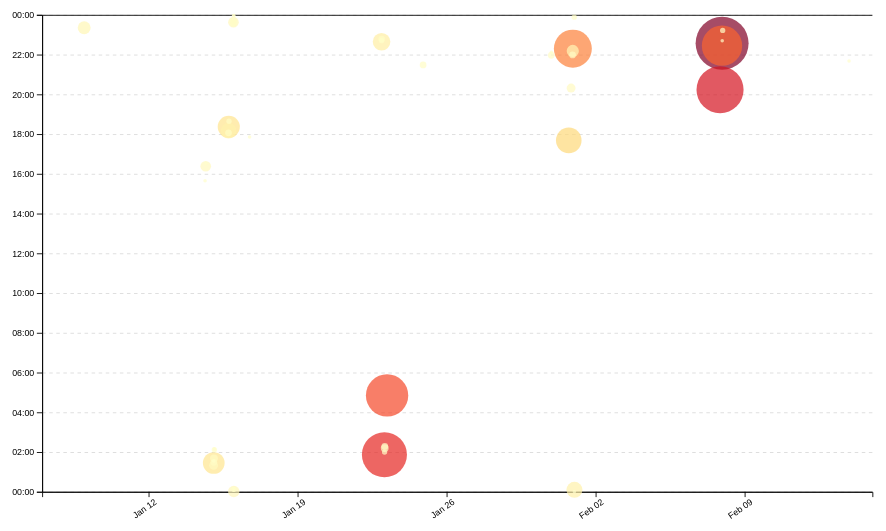
D3 v7 page, settled after 480 driven frames (8 s of simulated time); the page loaded 1 data file(s).


// ── ../global.js
const ARE_WE_HOME = document.documentElement.classList.contains('home');


console.log('IT’S ALIVE!');

function $$(selector, context = document) {
  return Array.from(context.querySelectorAll(selector));
}

let pages = [
    { url: 'index.html', title: 'Home' },
    { url: 'Projects/projects.html', title: 'Projects' },
    { url: 'Contact/contact.html', title: 'Contact' },
    { url: 'Resume/resume.html', title: 'Resume' },
    { url: 'Meta/meta.html', title: 'Meta' },
    { url: 'https://github.com/AndresRiera', title: 'GitHub' },
  ];

  let nav = document.createElement('nav');
  document.body.prepend(nav);

  for (let p of pages) {
    let url = p.url;
    let title = p.title;

    url = !ARE_WE_HOME && !url.startsWith('http') ? '../' + url : url;

    let a = document.createElement('a');
    a.href = url;
    a.textContent = title;
    nav.append(a);

    if (a.host === location.host && a.pathname === location.pathname) {
        a.classList.add('current');

        a.target = "_blank"
      }

    if (a.host !== location.host) {
        a.target = "_blank";
      }
  }

  document.body.insertAdjacentHTML(
    'afterbegin',
    `
    <label class="color-scheme">
      Theme:
      <select id="theme-switcher">
        <option value="auto">Automatic</option>
        <option value="light">Light</option>
        <option value="dark">Dark</option>
      </select>
    </label>`
  );
  
  const select = document.querySelector('#theme-switcher');

  if ("colorScheme" in localStorage) {
    const savedScheme = localStorage.colorScheme;

    document.documentElement.style.setProperty('color-scheme', savedScheme);
  
    select.value = savedScheme;
  } else {
    select.value = 'auto';
  }
  
  select.addEventListener('input', function (event) {
    const selectedTheme = event.target.value;
  
    localStorage.colorScheme = selectedTheme;

    document.documentElement.style.setProperty('color-scheme', selectedTheme);
  
    console.log('Color scheme changed to:', selectedTheme);
  });

    const form = document.querySelector('#contact-form');

    form?.addEventListener('submit', function (event) {
    event.preventDefault();

    const data = new FormData(form);

    let url = form.action; 
    let params = [];

    for (let [name, value] of data) {
        params.push(`${name}=${encodeURIComponent(value)}`);
    }

    url += `?${params.join('&')}`;

    location.href = url;
    });


    export async function fetchJSON(url) {
      try {
        // console.log('Fetching JSON from:', url); // Log the URL
        const response = await fetch(url);
        if (!response.ok) {
          throw new Error(`Failed to fetch JSON: ${response.status} ${response.statusText}`);
        }
        const data = await response.json();
        return data;
      } 
      catch (error) {
        console.error("Error fetching or parsing JSON data:", error);
        
      }
    }

    // export function renderProjects(project, containerElement, headingLevel = "h2") {
    //   if (!containerElement) {
    //       console.error("Invalid container element.");
    //       return;
    //   }
    
    //   const article = document.createElement("article");
    //   article.innerHTML = `
    //       <${headingLevel}>${project.title}</${headingLevel}>
    //       <img src="${project.image}" alt="${project.title}">
    //       <time datetime="${project.year}">${project.year}</time>
    //       <p>${project.description}</p>
    //   `;
    //   containerElement.appendChild(article);
    // }

    export function renderProjects(project, containerElement, headingLevel = "h2") {
      if (!containerElement) {
          console.error("Invalid container element.");
          return;
      }
  
      // Render the project card with the year displayed
      const article = document.createElement("article");
      article.classList.add("project-card");
      article.innerHTML = `
          <${headingLevel} class="project-title">${project.title}</${headingLevel}>
          
          
          
          <p class="project-description">${project.description}</p>
          <time class="project-year" datetime="${project.year}">${project.year}</time>
          <img src="${project.image}" alt="${project.title}" class="project-image">
          
      `;
      containerElement.appendChild(article);
  }

    export async function fetchGitHubData(username) {
    // return statement here
  
      return fetchJSON(`https://api.github.com/users/${username}`);
    }


// ── main.js
const width = 1000;
const height = 600;
const margin = { top: 10, right: 10, bottom: 50, left: 50 }; 

const usableArea = {
  top: margin.top,
  right: width - margin.right,
  bottom: height - margin.bottom,
  left: margin.left,
  width: width - margin.left - margin.right,
  height: height - margin.top - margin.bottom,
};

let data = [];
let commits = [];
let brushSelection = null;


const svg = d3
  .select("#chart")
  .append("svg")
  .attr("viewBox", `0 0 ${width} ${height}`)
  .style("overflow", "visible");

let xScale, yScale;

async function loadData() {
  data = await d3.csv("loc.csv", (row) => ({
    ...row,
    line: +row.line,
    depth: +row.depth,
    length: +row.length,
    date: new Date(row.date + "T00:00" + row.timezone),
    datetime: new Date(row.datetime),
  }));

  processCommits();
  displayStats();
  createScatterplot();
}

function processCommits() {
  commits = d3
    .groups(data, (d) => d.commit)
    .map(([commit, lines]) => {
      let first = lines[0];
      let { author, date, time, timezone, datetime } = first;

      let ret = {
        id: commit,
        url: `https://github.com/Roseyroseo/portfolio/commit/${commit}`,
        author,
        date,
        time,
        timezone,
        datetime,
        hourFrac: datetime.getHours() + datetime.getMinutes() / 60,
        totalLines: lines.length,
      };

      Object.defineProperty(ret, "lines", {
        value: lines,
        enumerable: false,
        configurable: false,
        writable: false,
      });

      return ret;
    });
}
function displayStats() {
    processCommits();

    const dl = d3.select('#stats').append('dl').attr('class', 'stats');

    dl.append('dt').text('Commits');
    dl.append('dd').text(commits.length);

    dl.append('dt').html('Total <abbr title="Lines of code">LOC</abbr>');
    dl.append('dd').text(data.length);

    dl.append('dt').text('Number of files');
    dl.append('dd').text(d3.group(data, d => d.file).size);

    dl.append('dt').text('Longest line length');
    dl.append('dd').text(d3.max(data, d => d.length));

    dl.append('dt').text('Average file length');
    const fileLengths = d3.rollups(
        data,
        v => d3.max(v, d => d.line),
        d => d.file
    );
    dl.append('dd').text(d3.mean(fileLengths, d => d[1]).toFixed(2));

    const workByPeriod = d3.rollups(
        data,
        v => v.length,
        d => new Date(d.datetime).toLocaleString('en', { dayPeriod: 'short' })
    );
    const maxPeriod = d3.greatest(workByPeriod, d => d[1])?.[0];
    dl.append('dt').text('Most active time of day');
    dl.append('dd').text(maxPeriod);
}

function updateTooltipContent(commit) {
    const link = document.getElementById('commit-link');
    const date = document.getElementById('commit-date');
    const author = document.getElementById('commit-author');
    const lines = document.getElementById('commit-lines');
  
    if (Object.keys(commit).length === 0) return;
  
    link.href = commit.url;
    link.textContent = commit.id;
    date.textContent = commit.datetime?.toLocaleString('en', { dateStyle: 'full' });
    author.textContent = commit.author;
    lines.textContent = commit.totalLines;
  }

function updateTooltipVisibility(isVisible) {
    const tooltip = document.getElementById('commit-tooltip');
    tooltip.hidden = !isVisible;
  }

function updateTooltipPosition(event) {
  const tooltip = document.getElementById('commit-tooltip');
  tooltip.style.left = `${event.clientX + 10}px`;
  tooltip.style.top = `${event.clientY + 10}px`;
}

function createScatterplot() {
    if (!commits.length) return;
  
    xScale = d3
      .scaleTime()
      .domain(d3.extent(commits, (d) => d.datetime))
      .range([usableArea.left, usableArea.right])
      .nice();
  
    yScale = d3
      .scaleLinear()
      .domain([0, 24]) 
      .range([usableArea.bottom, usableArea.top]);
  
    const [minLines, maxLines] = d3.extent(commits, (d) => d.totalLines);
    const rScale = d3.scaleSqrt().domain([minLines, maxLines]).range([2, 30]);
  
    const sortedCommits = d3.sort(commits, (d) => -d.totalLines);
  
    const gridlines = svg.append("g")
      .attr("class", "gridlines")
      .attr("transform", `translate(${usableArea.left}, 0)`);
    gridlines.call(d3.axisLeft(yScale).tickFormat("").tickSize(-usableArea.width));
  
    const xAxis = d3.axisBottom(xScale);
    const yAxis = d3.axisLeft(yScale)
      .tickFormat((d) => String(d % 24).padStart(2, "0") + ":00");
  
    svg.append("g")
      .attr("transform", `translate(0, ${usableArea.bottom})`)
      .call(xAxis)
      .selectAll("text")
      .style("text-anchor", "end")
      .attr("transform", "rotate(-35)");
  
    svg.append("g")
      .attr("transform", `translate(${usableArea.left}, 0)`)
      .call(yAxis);
  

    // const colorScale = d3.scaleSequential(d3.interpolateRdYlBu).domain([0, 24]);
    const colorScale = d3.scaleSequential(d3.interpolateYlOrRd)
    .domain([0, d3.max(commits, d => d.totalLines)]); 


  

    const dots = svg.append("g").attr("class", "dots");
  
    // let colorScale = d3.scaleSequential(d3.interpolateCool).domain([0, d3.max(data, d => d.commitCount)]); 

    dots.selectAll("circle")
      .data(sortedCommits)
      .join("circle")
      .attr("cx", (d) => xScale(d.datetime))
      .attr("cy", (d) => yScale(d.hourFrac))
      .attr("r", (d) => rScale(d.totalLines))
      .attr("fill", (d) => colorScale(d.totalLines))
      .style("fill-opacity", 0.7)
      .on("mouseenter", function (event, d) {
        d3.select(event.currentTarget).style("fill-opacity", 1);
        updateTooltipContent(d);
        updateTooltipVisibility(true);
        updateTooltipPosition(event);
      })
      .on("mouseleave", function () {
        d3.select(event.currentTarget).style("fill-opacity", 0.7);
        updateTooltipContent({});
        updateTooltipVisibility(false);
      });
  

    const brush = d3.brush()
      .on("start brush end", brushed);
  
    svg.append("g")
      .attr("class", "brush")
      .call(brush);
  

    svg.selectAll(".dots, .overlay ~ *").raise();
  }
  

  function brushed(event) {
    brushSelection = event.selection;
    updateSelection();
    updateSelectionCount();
    updateLanguageBreakdown();
  }
  

  function isCommitSelected(commit) {
    if (!brushSelection) return false;
    const [[x0, y0], [x1, y1]] = brushSelection;
    return (
      xScale(commit.datetime) >= x0 &&
      xScale(commit.datetime) <= x1 &&
      yScale(commit.hourFrac) >= y0 &&
      yScale(commit.hourFrac) <= y1
    );
  }
  

  function updateSelection() {
    d3.selectAll("circle").classed("selected", (d) => isCommitSelected(d));
  }
  
  function updateSelectionCount() {
    const selectedCommits = brushSelection
      ? commits.filter(isCommitSelected)
      : [];
  
    const countElement = document.getElementById("selection-count");
    countElement.textContent = `${selectedCommits.length || "No"} commits selected`;
  }
  
  function updateLanguageBreakdown() {
    const selectedCommits = brushSelection
      ? commits.filter(isCommitSelected)
      : [];
    const container = document.getElementById("language-breakdown");
  
    if (selectedCommits.length === 0) {
      container.innerHTML = "";
      return;
    }
  
    const lines = selectedCommits.flatMap((d) => d.lines);
    const breakdown = d3.rollup(
      lines,
      (v) => v.length,
      (d) => d.type
    );
  
    container.innerHTML = "";
    for (const [language, count] of breakdown) {
      const proportion = count / lines.length;
      const formatted = d3.format(".1~%")(proportion);
      container.innerHTML += `<dt>${language}</dt><dd>${count} lines (${formatted})</dd>`;
    }
  }
  

  document.addEventListener("DOMContentLoaded", async () => {
    await loadData();
  });

### data: loc.csv
file, line, type, commit, author, date, time, timezone, datetime, depth, length
style.css, 1, css, 21914fa6, AndresRiera, 2025-01-14, 17:27:31, -08:00, 2025-01-14T17:27:31-08:00, 0, 0
style.css, 2, css, e3ee35d9, AndresRiera, 2025-01-14, 17:20:18, -08:00, 2025-01-14T17:20:18-08:00, 0, 6
style.css, 3, css, e3ee35d9, AndresRiera, 2025-01-14, 17:20:18, -08:00, 2025-01-14T17:20:18-08:00, 0, 32
style.css, 4, css, b06b1fda, AndresRiera, 2025-01-22, 20:51:42, -08:00, 2025-01-22T20:51:42-08:00, 0, 24
style.css, 5, css, b06b1fda, AndresRiera, 2025-01-22, 20:51:42, -08:00, 2025-01-22T20:51:42-08:00, 0, 49
style.css, 6, css, 21914fa6, AndresRiera, 2025-01-14, 17:27:31, -08:00, 2025-01-14T17:27:31-08:00, 0, 0
style.css, 7, css, e3ee35d9, AndresRiera, 2025-01-14, 17:20:18, -08:00, 2025-01-14T17:20:18-08:00, 0, 0
style.css, 8, css, e3ee35d9, AndresRiera, 2025-01-14, 17:20:18, -08:00, 2025-01-14T17:20:18-08:00, 0, 5
style.css, 9, css, e3ee35d9, AndresRiera, 2025-01-14, 17:20:18, -08:00, 2025-01-14T17:20:18-08:00, 0, 33
style.css, 10, css, 21914fa6, AndresRiera, 2025-01-14, 17:27:31, -08:00, 2025-01-14T17:27:31-08:00, 0, 0
style.css, 11, css, 420e4a1a, AndresRiera, 2025-01-15, 10:39:58, -08:00, 2025-01-15T10:39:58-08:00, 0, 0
style.css, 12, css, 5a0b9ec2, AndresRiera, 2025-01-14, 07:39:29, -08:00, 2025-01-14T07:39:29-08:00, 0, 5
style.css, 13, css, 21914fa6, AndresRiera, 2025-01-14, 17:27:31, -08:00, 2025-01-14T17:27:31-08:00, 0, 24
style.css, 14, css, 21914fa6, AndresRiera, 2025-01-14, 17:27:31, -08:00, 2025-01-14T17:27:31-08:00, 0, 16
style.css, 15, css, 420e4a1a, AndresRiera, 2025-01-15, 10:39:58, -08:00, 2025-01-15T10:39:58-08:00, 0, 43
style.css, 16, css, 21914fa6, AndresRiera, 2025-01-14, 17:27:31, -08:00, 2025-01-14T17:27:31-08:00, 0, 15
style.css, 17, css, 21914fa6, AndresRiera, 2025-01-14, 17:27:31, -08:00, 2025-01-14T17:27:31-08:00, 0, 0
style.css, 18, css, 21914fa6, AndresRiera, 2025-01-14, 17:27:31, -08:00, 2025-01-14T17:27:31-08:00, 0, 6
style.css, 19, css, 21914fa6, AndresRiera, 2025-01-14, 17:27:31, -08:00, 2025-01-14T17:27:31-08:00, 0, 7
style.css, 20, css, 21914fa6, AndresRiera, 2025-01-14, 17:27:31, -08:00, 2025-01-14T17:27:31-08:00, 0, 17
style.css, 21, css, 21914fa6, AndresRiera, 2025-01-14, 17:27:31, -08:00, 2025-01-14T17:27:31-08:00, 0, 0
style.css, 22, css, 21914fa6, AndresRiera, 2025-01-14, 17:27:31, -08:00, 2025-01-14T17:27:31-08:00, 0, 4
style.css, 23, css, 21914fa6, AndresRiera, 2025-01-14, 17:27:31, -08:00, 2025-01-14T17:27:31-08:00, 0, 13
style.css, 24, css, 21914fa6, AndresRiera, 2025-01-14, 17:27:31, -08:00, 2025-01-14T17:27:31-08:00, 0, 19
style.css, 25, css, 21914fa6, AndresRiera, 2025-01-14, 17:27:31, -08:00, 2025-01-14T17:27:31-08:00, 0, 42
style.css, 26, css, b06b1fda, AndresRiera, 2025-01-22, 20:51:42, -08:00, 2025-01-22T20:51:42-08:00, 0, 40
style.css, 27, css, b06b1fda, AndresRiera, 2025-01-22, 20:51:42, -08:00, 2025-01-22T20:51:42-08:00, 0, 40
style.css, 28, css, 21914fa6, AndresRiera, 2025-01-14, 17:27:31, -08:00, 2025-01-14T17:27:31-08:00, 0, 0
style.css, 29, css, 21914fa6, AndresRiera, 2025-01-14, 17:27:31, -08:00, 2025-01-14T17:27:31-08:00, 0, 0
style.css, 30, css, 21914fa6, AndresRiera, 2025-01-14, 17:27:31, -08:00, 2025-01-14T17:27:31-08:00, 0, 6
style.css, 31, css, 21914fa6, AndresRiera, 2025-01-14, 17:27:31, -08:00, 2025-01-14T17:27:31-08:00, 0, 7
style.css, 32, css, 21914fa6, AndresRiera, 2025-01-14, 17:27:31, -08:00, 2025-01-14T17:27:31-08:00, 0, 21
style.css, 33, css, 21914fa6, AndresRiera, 2025-01-14, 17:27:31, -08:00, 2025-01-14T17:27:31-08:00, 0, 14
style.css, 34, css, 21914fa6, AndresRiera, 2025-01-14, 17:27:31, -08:00, 2025-01-14T17:27:31-08:00, 0, 18
style.css, 35, css, 21914fa6, AndresRiera, 2025-01-14, 17:27:31, -08:00, 2025-01-14T17:27:31-08:00, 0, 14
style.css, 36, css, 21914fa6, AndresRiera, 2025-01-14, 17:27:31, -08:00, 2025-01-14T17:27:31-08:00, 0, 0
style.css, 37, css, 1bc60137, AndresRiera, 2025-01-14, 17:41:39, -08:00, 2025-01-14T17:41:39-08:00, 0, 14
style.css, 38, css, affc5755, AndresRiera, 2025-01-14, 18:07:04, -08:00, 2025-01-14T18:07:04-08:00, 0, 44
style.css, 39, css, affc5755, AndresRiera, 2025-01-14, 18:07:04, -08:00, 2025-01-14T18:07:04-08:00, 0, 21
style.css, 40, css, 21914fa6, AndresRiera, 2025-01-14, 17:27:31, -08:00, 2025-01-14T17:27:31-08:00, 0, 0
style.css, 41, css, 1bc60137, AndresRiera, 2025-01-14, 17:41:39, -08:00, 2025-01-14T17:41:39-08:00, 0, 12
style.css, 42, css, 21914fa6, AndresRiera, 2025-01-14, 17:27:31, -08:00, 2025-01-14T17:27:31-08:00, 0, 46
style.css, 43, css, b06b1fda, AndresRiera, 2025-01-22, 20:51:42, -08:00, 2025-01-22T20:51:42-08:00, 0, 70
style.css, 44, css, 21914fa6, AndresRiera, 2025-01-14, 17:27:31, -08:00, 2025-01-14T17:27:31-08:00, 0, 21
style.css, 45, css, 8ecaf421, AndresRiera, 2025-01-14, 17:29:32, -08:00, 2025-01-14T17:29:32-08:00, 0, 0
style.css, 46, css, 8ecaf421, AndresRiera, 2025-01-14, 17:29:32, -08:00, 2025-01-14T17:29:32-08:00, 0, 24
style.css, 47, css, 8ecaf421, AndresRiera, 2025-01-14, 17:29:32, -08:00, 2025-01-14T17:29:32-08:00, 0, 13
style.css, 48, css, ff1ca046, AndresRiera, 2025-01-14, 17:33:30, -08:00, 2025-01-14T17:33:30-08:00, 0, 0
style.css, 49, css, 1bc60137, AndresRiera, 2025-01-14, 17:41:39, -08:00, 2025-01-14T17:41:39-08:00, 0, 0
style.css, 50, css, 1bc60137, AndresRiera, 2025-01-14, 17:41:39, -08:00, 2025-01-14T17:41:39-08:00, 0, 5
style.css, 51, css, 2620b7e2, AndresRiera, 2025-01-14, 18:09:04, -08:00, 2025-01-14T18:09:04-08:00, 0, 13
style.css, 52, css, d25a63c6, AndresRiera, 2025-01-15, 15:58:16, -08:00, 2025-01-15T15:58:16-08:00, 0, 31
style.css, 53, css, 98f4a2bc, AndresRiera, 2025-01-15, 16:01:31, -08:00, 2025-01-15T16:01:31-08:00, 0, 8
style.css, 54, css, b06b1fda, AndresRiera, 2025-01-22, 20:51:42, -08:00, 2025-01-22T20:51:42-08:00, 0, 19
style.css, 55, css, 98f4a2bc, AndresRiera, 2025-01-15, 16:01:31, -08:00, 2025-01-15T16:01:31-08:00, 0, 0
style.css, 56, css, efd2f2d5, AndresRiera, 2025-01-15, 16:08:53, -08:00, 2025-01-15T16:08:53-08:00, 0, 6
style.css, 57, css, 98f4a2bc, AndresRiera, 2025-01-15, 16:01:31, -08:00, 2025-01-15T16:01:31-08:00, 0, 13
… [head cut at 6 KiB]